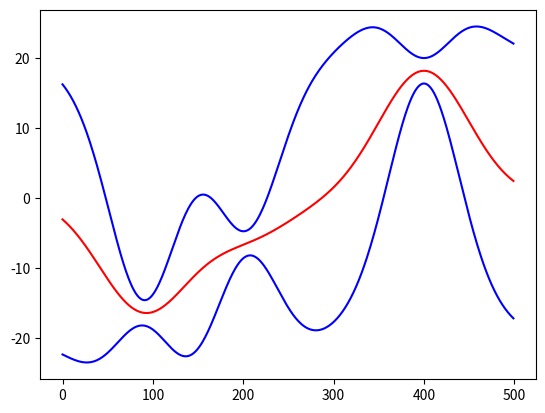

Write Python code to recreate this figure.
import numpy as np
import matplotlib.pyplot as plt

def delta(x_1, x_2):
    if np.array_equal(x_1, x_2):
        return 1
    else:
        return 0

def kprime(x_1, x_2, sig_f, sig_l, sig_n):
    arg = -1 / 2 * np.exp(sig_l) * np.linalg.norm(x_1 - x_2)**2
    return np.exp(sig_f) * np.exp(arg)

def k(x_1, x_2, sig_f, sig_l, sig_n):
    return kprime(x_1, x_2, sig_f, sig_l, sig_n) + np.exp(sig_n) * delta(x_1, x_2)

def conditional_mean(K_yy_inv, K_fy, y, m_y, m_f):
    transform = np.matmul(K_fy, K_yy_inv)
    return np.matmul(transform, y - m_y) + m_f

def conditional_variance(K_ff, K_fy, K_yy_inv):
    temp = np.matmul(K_yy_inv, np.transpose(K_fy))
    return K_ff - np.matmul(K_fy, temp)

def Cov(X_1, X_2, ker, sig_f, sig_l, sig_n):
    K = np.zeros((X_1.shape[0], X_2.shape[0]))
    sym = np.array_equal(X_1, X_2)
    for i in range(K.shape[0]):
        for j in range(K.shape[1]):
            if not sym:
                K[i, j] = ker(X_1[i], X_2[j], sig_f, sig_l, sig_n)
            else:
                if K[j, i] != 0:
                    K[i, j] = K[j, i]
                else:
                    K[i, j] = ker(X_1[i], X_2[j], sig_f, sig_l, sig_n)
    return K

def define_GP(data_X, data_Y, m_y, m_f, sample_X, sig_f, sig_l, sig_n):
    K_yy = Cov(data_X, data_X, k, sig_f, sig_l, sig_n)
    K_yy_inv = np.linalg.inv(K_yy)
    K_fy = Cov(sample_X, data_X, kprime, sig_f, sig_l, sig_n)
    K_ff = Cov(sample_X, sample_X, kprime, sig_f, sig_l, sig_n)
    sample_mean = conditional_mean(K_yy_inv, K_fy, data_Y, m_y, m_f)
    sample_cov_mat = conditional_variance(K_ff, K_fy, K_yy_inv)
    return sample_mean, sample_cov_mat

def dkdsig_f(x_1, x_2, sig_f, sig_l, sig_n):
    return kprime(x_1, x_2, sig_f, sig_l, sig_n)

def dkdsig_l(x_1, x_2, sig_f, sig_l, sig_n):
    arg = -1 / 2 * np.exp(sig_l) * np.linalg.norm(x_1 - x_2)**2
    return kprime(x_1, x_2, sig_f, sig_l, sig_n) * arg

def dkdsig_n(x_1, x_2, sig_f, sig_l, sig_n):
    return np.exp(sig_n) * delta(x_1, x_2)

data_X = np.reshape(np.array([204, 90, 400]), (3, 1))
data_Y = np.array([-7, -18, 20])
N = data_X.shape[0]
def logprob(sig):
    sig_f = sig[0]
    sig_l = sig[1]
    sig_n = sig[2]

    Q = Cov(data_X, data_X, k, sig_f, sig_l, sig_n)
    term1 = -1 / 2 * np.matmul(np.matmul(np.transpose(data_Y), np.linalg.inv(Q)), data_Y)
    term2 = -1 / 2 * np.log(np.linalg.det(Q))
    term3 = N / 2 * log(2 * np.pi)
    return term1 + term2 + term3

SIG_F = 2.3
SIG_L = -7.8
SIG_N = 0

m_y = np.array([0, 0, 0])
sample_X = np.arange(0, 500, 1)
sample_X = np.reshape(sample_X, (sample_X.shape[0], 1))
m_f = np.zeros((sample_X.shape[0],))

sample_mean, sample_cov_mat = define_GP(data_X, data_Y, m_y, m_f, sample_X, SIG_F, SIG_L, SIG_N)
sample_var = np.array([sample_cov_mat[i][i] for i in range(sample_cov_mat.shape[0])])

print(sample_mean)
print(sample_var)
plt.figure(0)
plt.plot(sample_X, sample_mean, color='r')
plt.plot(sample_X, sample_mean + 2 * sample_var, color='b')
plt.plot(sample_X, sample_mean - 2 * sample_var, color='b')
plt.show()
